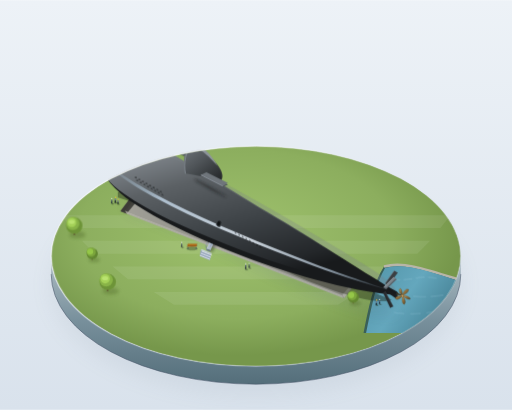
t = 0.00 s
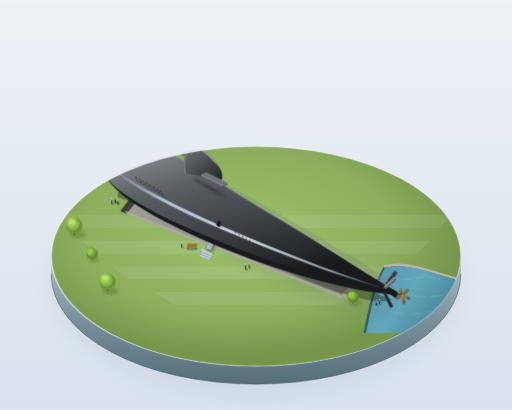
t = 4.50 s
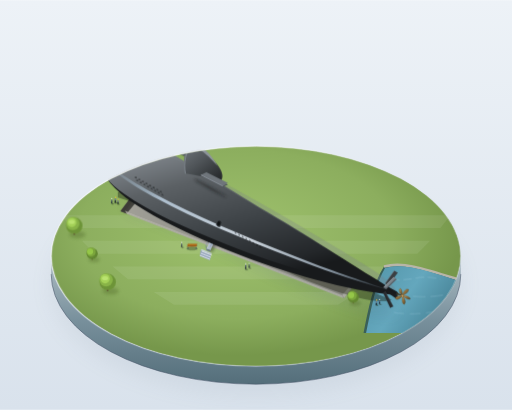
t = 5.38 s
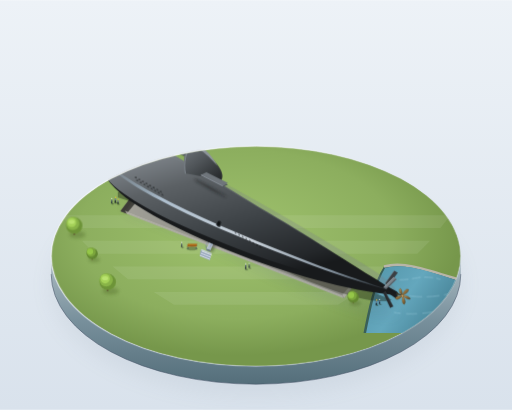
t = 6.25 s
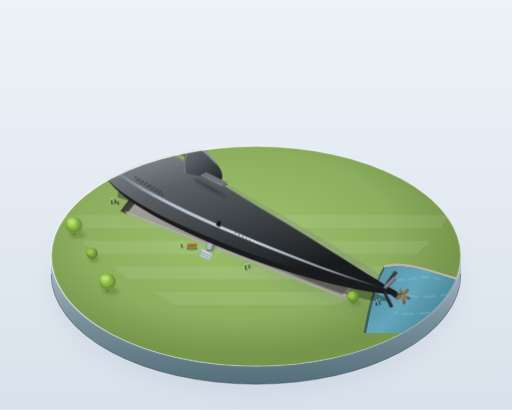
t = 7.13 s
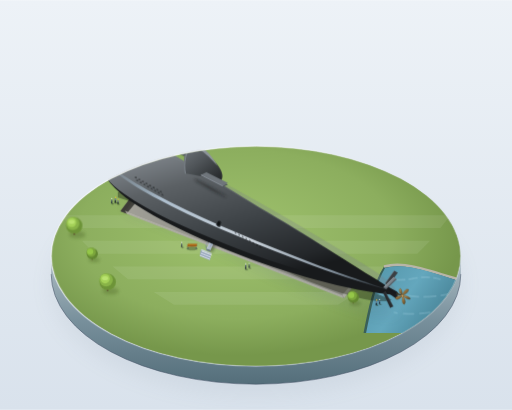
t = 8.00 s

The animated SVG that drew these frames (rendered in a browser with its animation timeline set to each time). Animation: 3 CSS @keyframes rules; frames cover the first 8.00 s, repeats indefinitely.

<svg xmlns="http://www.w3.org/2000/svg" viewBox="0 0 1000 800" width="100%" height="100%">
  <defs>
    <!-- Background Gradient -->
    <linearGradient id="bgGrad" x1="0%" y1="0%" x2="0%" y2="100%">
      <stop offset="0%" stop-color="#edf2f7" />
      <stop offset="100%" stop-color="#d9e2ec" />
    </linearGradient>

    <!-- Base Cylinder Gradients -->
    <linearGradient id="baseRimGrad" x1="0%" y1="0%" x2="100%" y2="100%">
      <stop offset="0%" stop-color="#ffffff" stop-opacity="0.9" />
      <stop offset="100%" stop-color="#cbd5e1" stop-opacity="0.3" />
    </linearGradient>
    <linearGradient id="baseSideGrad" x1="0%" y1="0%" x2="0%" y2="100%">
      <stop offset="0%" stop-color="#b0bec5" />
      <stop offset="50%" stop-color="#78909c" />
      <stop offset="100%" stop-color="#546e7a" />
    </linearGradient>

    <!-- Grass Top Surface Gradient -->
    <radialGradient id="grassGrad" cx="45%" cy="40%" r="55%">
      <stop offset="0%" stop-color="#9fc26d" />
      <stop offset="70%" stop-color="#8cae5e" />
      <stop offset="100%" stop-color="#76974b" />
    </radialGradient>

    <!-- Water Canal Gradient -->
    <linearGradient id="waterGrad" x1="0%" y1="0%" x2="100%" y2="50%">
      <stop offset="0%" stop-color="#5294a8" />
      <stop offset="50%" stop-color="#64a7bd" />
      <stop offset="100%" stop-color="#417c8f" />
    </linearGradient>

    <!-- Concrete Trench & Cradles -->
    <linearGradient id="trenchFloor" x1="0%" y1="0%" x2="100%" y2="100%">
      <stop offset="0%" stop-color="#a8a59b" />
      <stop offset="100%" stop-color="#8c897f" />
    </linearGradient>
    <linearGradient id="cradleLight" x1="0%" y1="0%" x2="100%" y2="0%">
      <stop offset="0%" stop-color="#dedad1" />
      <stop offset="60%" stop-color="#c4c1b8" />
      <stop offset="100%" stop-color="#9e9b92" />
    </linearGradient>

    <!-- Submarine Body Gradients (Albany / Albacore Teardrop) -->
    <!-- Albacore: Length 7.5x Diameter. Light from top-left. -->
    <linearGradient id="subDorsalGrad" x1="20%" y1="10%" x2="60%" y2="90%">
      <stop offset="0%" stop-color="#82888e" />
      <stop offset="25%" stop-color="#5c6165" />
      <stop offset="60%" stop-color="#3d4246" />
      <stop offset="90%" stop-color="#24272a" />
      <stop offset="100%" stop-color="#181a1c" />
    </linearGradient>

    <!-- Specular Highlight Strip -->
    <linearGradient id="specularStrip" x1="0%" y1="0%" x2="100%" y2="0%">
      <stop offset="0%" stop-color="#a6c8e0" stop-opacity="0" />
      <stop offset="20%" stop-color="#cde2f5" stop-opacity="0.75" />
      <stop offset="50%" stop-color="#eaf3fb" stop-opacity="0.85" />
      <stop offset="80%" stop-color="#cde2f5" stop-opacity="0.6" />
      <stop offset="100%" stop-color="#a6c8e0" stop-opacity="0" />
    </linearGradient>

    <!-- Sail / Conning Tower Gradient -->
    <linearGradient id="sailGrad" x1="10%" y1="0%" x2="90%" y2="100%">
      <stop offset="0%" stop-color="#6f757a" />
      <stop offset="45%" stop-color="#505559" />
      <stop offset="100%" stop-color="#26292b" />
    </linearGradient>

    <!-- Propeller Bronze -->
    <linearGradient id="bronzeGrad" x1="0%" y1="0%" x2="100%" y2="100%">
      <stop offset="0%" stop-color="#c49a58" />
      <stop offset="50%" stop-color="#8a6b3c" />
      <stop offset="100%" stop-color="#544122" />
    </linearGradient>

    <!-- Metal Bridge & Stairs -->
    <linearGradient id="metalGrad" x1="0%" y1="0%" x2="100%" y2="100%">
      <stop offset="0%" stop-color="#e2e8f0" />
      <stop offset="100%" stop-color="#94a3b8" />
    </linearGradient>

    <!-- Drop Shadows and Diffuse Filters -->
    <filter id="softShadow" x="-20%" y="-20%" width="150%" height="150%">
      <feGaussianBlur in="SourceAlpha" stdDeviation="14" />
      <feColorMatrix type="matrix" values="0 0 0 0 0.1   0 0 0 0 0.15   0 0 0 0 0.2   0 0 0 0.38 0"/>
      <feOffset dx="18" dy="28" />
      <feBlend in="SourceGraphic" in2="blurOut" mode="normal" />
    </filter>

    <filter id="cradleShadow" x="-30%" y="-30%" width="160%" height="160%">
      <feGaussianBlur stdDeviation="3" />
    </filter>

    <filter id="dioramaBaseShadow" x="-30%" y="-30%" width="160%" height="160%">
      <feGaussianBlur stdDeviation="22" />
      <feColorMatrix type="matrix" values="0 0 0 0 0.15   0 0 0 0 0.2   0 0 0 0 0.25   0 0 0 0.35 0"/>
      <feOffset dx="0" dy="35" />
    </filter>

    <!-- Tree Symbol: Round miniature architectural canopy with multi-shade volumes -->
    <g id="miniTreeLarge">
      <ellipse cx="6" cy="18" rx="16" ry="7" fill="#4d6628" opacity="0.35" filter="url(#cradleShadow)"/>
      <!-- Trunk -->
      <path d="M-1.5,18 L1.5,18 L1,8 L-1,8 Z" fill="#5c442d"/>
      <!-- Foliage Spheres -->
      <circle cx="0" cy="0" r="16" fill="#6d9438" />
      <circle cx="-3" cy="-4" r="13" fill="#88b347" />
      <circle cx="-5" cy="-6" r="9" fill="#a4d158" />
      <ellipse cx="-5" cy="-7" rx="6" ry="4" fill="#c3eb7a" opacity="0.7"/>
    </g>

    <g id="miniTreeSmall">
      <ellipse cx="4" cy="12" rx="11" ry="5" fill="#4d6628" opacity="0.35" filter="url(#cradleShadow)"/>
      <path d="M-1,12 L1,12 L0.8,5 L-0.8,5 Z" fill="#5c442d"/>
      <circle cx="0" cy="0" r="11" fill="#628731" />
      <circle cx="-2" cy="-3" r="9" fill="#7ba53c" />
      <circle cx="-4" cy="-4" r="6" fill="#95c748" />
    </g>

    <!-- Concrete Cradle Unit Template -->
    <g id="cradleUnit">
      <!-- Cradle shadow -->
      <polygon points="-8,18 42,18 48,22 -2,22" fill="#242b1a" opacity="0.4" filter="url(#cradleShadow)"/>
      <!-- Base block -->
      <path d="M-6,14 L38,14 L42,18 L-2,18 Z" fill="#9e9b92" />
      <!-- Left side dark bevel -->
      <polygon points="-6,14 -2,18 -2,10 -6,6" fill="#848177" />
      <!-- Front light face -->
      <path d="M-2,10 L-2,18 L42,18 L42,10 C32,15 8,15 -2,10 Z" fill="url(#cradleLight)" />
      <!-- Top curved support surface -->
      <path d="M-6,6 L-2,10 C8,15 32,15 42,10 L38,6 C28,11 4,11 -6,6 Z" fill="#e8e5dc" />
    </g>

    <!-- Miniature Figurine Silhouette Template -->
    <g id="tinyFigure">
      <!-- tiny shadow -->
      <ellipse cx="2" cy="1" rx="2.5" ry="1.2" fill="#253318" opacity="0.5" />
      <!-- legs/body/head -->
      <path d="M-0.8,0 L-0.8,-4 L0.8,-4 L0.8,0" stroke="#334155" stroke-width="0.8" stroke-linecap="round"/>
      <path d="M-1.2,-4 L1.2,-4 L1,-8 L-1,-8 Z" fill="#475569"/>
      <circle cx="0" cy="-9.8" r="1.2" fill="#f8fafc"/>
    </g>

    <g id="tinyFigureLookUp">
      <ellipse cx="1.5" cy="1" rx="2.8" ry="1.3" fill="#253318" opacity="0.5" />
      <path d="M-0.8,0 L-0.4,-4 L0.8,-4 L1.2,0" stroke="#1e293b" stroke-width="0.8" stroke-linecap="round"/>
      <path d="M-1.3,-4 L1.3,-4 L1.5,-8 L-0.9,-8 Z" fill="#64748b"/>
      <!-- Head tilted backward looking up -->
      <circle cx="0.8" cy="-9.8" r="1.3" fill="#fbbf24"/>
    </g>

    <!-- Miniature Sailboat Component for Canal Corner -->
    <g id="miniBoat">
      <!-- Shadow on water -->
      <ellipse cx="6" cy="12" rx="14" ry="4" fill="#264b56" opacity="0.4" filter="url(#cradleShadow)"/>
      <!-- Hull -->
      <path d="M-14,8 C-5,14 12,13 18,7 C12,4 -3,4 -14,8 Z" fill="#f8fafc" />
      <path d="M-14,8 C-5,12 12,11 18,7 L17,9 C11,13 -5,14 -14,10 Z" fill="#94a3b8" />
      <!-- Cabin -->
      <polygon points="-4,6 6,5 8,7 -2,8" fill="#cbd5e1" />
      <line x1="3" y1="6" x2="3" y2="-12" stroke="#475569" stroke-width="1" />
      <!-- Sail -->
      <polygon points="3,-11 3,4 12,4" fill="#ffffff" opacity="0.95" />
      <polygon points="2,-10 2,4 -5,4" fill="#e2e8f0" opacity="0.85" />
    </g>

    <style><![CDATA[
      @keyframes boatFloat {
        0%, 100% {
          transform: translate(840px, 570px) rotate(3deg) scale(0.9);
        }
        50% {
          transform: translate(842px, 572px) rotate(1deg) scale(0.9);
        }
      }
      @keyframes waterShimmer {
        0%, 100% { opacity: 0.35; stroke-dashoffset: 0; }
        50% { opacity: 0.65; stroke-dashoffset: 15; }
      }
      @keyframes treeBreeze {
        0%, 100% { transform: scale(1) rotate(0deg); }
        50% { transform: scale(1.01, 0.99) rotate(0.8deg); }
      }
      .anim-boat {
        animation: boatFloat 6s ease-in-out infinite;
        transform-origin: 840px 570px;
      }
      .anim-water {
        animation: waterShimmer 5s ease-in-out infinite;
      }
      .anim-tree {
        animation: treeBreeze 7s ease-in-out infinite;
        transform-box: fill-box;
        transform-origin: bottom center;
      }
    ]]></style>
  </defs>

  <!-- BACKGROUND: Subtle Gallery / Display Pedestal Room -->
  <rect width="1000" height="800" fill="url(#bgGrad)" />

  <!-- ========================================== -->
  <!-- 1. CIRCULAR DISPLAY PEDESTAL (DIORAMA BASE) -->
  <!-- ========================================== -->
  <!-- Base soft drop shadow below pedestal -->
  <ellipse cx="500" cy="520" rx="400" ry="215" fill="#1e293b" opacity="0.3" filter="url(#dioramaBaseShadow)" />

  <!-- Pedestal Cylinder Lower/Side Wall -->
  <path d="M 100,500
           A 400 215 0 0 0 900,500
           L 900,535
           A 400 215 0 0 1 100,535
           Z" fill="url(#baseSideGrad)" />

  <!-- Pedestal Front Rim Highlight Edge -->
  <path d="M 100,535 A 400 215 0 0 0 900,535" fill="none" stroke="#475569" stroke-width="1.5" opacity="0.7"/>

  <!-- Pedestal Top Surface (Ground: Grass & Canal Corner) -->
  <g id="pedestalTop">
    <!-- Base Clipping Path for circular top -->
    <clipPath id="pedestalDiscClip">
      <ellipse cx="500" cy="500" rx="400" ry="215" />
    </clipPath>

    <g clip-path="url(#pedestalDiscClip)">
      <!-- Lawn Ground -->
      <ellipse cx="500" cy="500" rx="400" ry="215" fill="url(#grassGrad)" />

      <!-- Subtle grass mowing stripes / texture bands -->
      <g opacity="0.08" fill="#ffffff">
        <polygon points="120,420 880,420 860,445 140,445" />
        <polygon points="160,470 840,470 815,495 185,495" />
        <polygon points="220,520 780,520 750,545 250,545" />
        <polygon points="300,570 700,570 660,595 340,595" />
      </g>

      <!-- Corner River / Water Feature at East-South Corner -->
      <!-- A neat landscaped canal cut at base edge -->
      <path d="M 750,520 C 790,510 830,525 910,550 L 910,650 L 710,650 C 720,600 730,550 750,520 Z" fill="#3a6058" />
      <!-- Water bed edge stone -->
      <path d="M 750,520 C 790,510 830,525 910,550" fill="none" stroke="#b8b5a8" stroke-width="5" />
      <path d="M 752,523 C 792,513 832,528 910,553 L 910,650 L 715,650 C 725,602 734,553 752,523 Z" fill="url(#waterGrad)" />

      <!-- Water Caustics / Ripple Shimmer lines -->
      <g class="anim-water" stroke="#bfe7f5" stroke-width="1.2" stroke-linecap="round" fill="none" opacity="0.45">
        <path d="M 765,545 Q 785,548 810,543 Q 835,538 860,545" stroke-dasharray="16 8"/>
        <path d="M 740,575 Q 770,572 805,578 Q 840,582 880,573" stroke-dasharray="24 10"/>
        <path d="M 770,610 Q 805,616 850,608" stroke-dasharray="20 12"/>
      </g>

      <!-- Miniature boat floating in corner canal -->
      <g class="anim-boat">
        <use href="#miniBoat" />
      </g>

      <!-- ========================================== -->
      <!-- 2. RECTANGULAR DISPLAY TRENCH & CRADLES    -->
      <!-- ========================================== -->
      <!-- Long sunken concrete trench oriented with submarine axis (NW to SE perspective) -->
      <!-- Trench cutout shadow & walls -->
      <g id="displayTrench">
        <!-- Trench Sunken Outer Rim / Retaining Border -->
        <polygon points="268,368 705,538 672,582 235,412" fill="#757369" />
        <!-- Trench Floor -->
        <polygon points="274,375 698,540 668,576 244,411" fill="url(#trenchFloor)" />
        <!-- Inner shadow of trench north/west walls (receding depth) -->
        <polygon points="268,368 705,538 698,545 277,381" fill="#44433c" opacity="0.8" />
        <polygon points="268,368 277,381 247,417 235,412" fill="#363530" opacity="0.9" />
        <!-- South/East lighted inner walls -->
        <polygon points="247,417 671,582 668,576 244,411" fill="#dedad1" opacity="0.6" />
        <polygon points="705,538 672,582 668,576 698,540" fill="#c4c1b8" opacity="0.8" />
        
        <!-- Trench gravel / drainage expansion joints -->
        <g stroke="#6b6960" stroke-width="0.8" opacity="0.6">
          <line x1="330" y1="400" x2="310" y2="426" />
          <line x1="410" y1="431" x2="390" y2="457" />
          <line x1="490" y1="462" x2="470" y2="488" />
          <line x1="570" y1="493" x2="550" y2="519" />
          <line x1="640" y1="520" x2="620" y2="546" />
        </g>
      </g>

      <!-- Concrete Support Cradles (parallel across trench, h <= 0.25 D) -->
      <!-- cradle height ~18px, hull diam ~82px, h/D ~ 0.22 (< 0.25) -->
      <g id="cradles">
        <!-- Cradle 1 (Forebody) -->
        <use href="#cradleUnit" x="325" y="388" />
        <!-- Cradle 2 (Mid-Fore) -->
        <use href="#cradleUnit" x="405" y="419" />
        <!-- Cradle 3 (Midship) -->
        <use href="#cradleUnit" x="485" y="450" />
        <!-- Cradle 4 (Aft) -->
        <use href="#cradleUnit" x="565" y="481" />
        <!-- Cradle 5 (Tail support) -->
        <use href="#cradleUnit" x="630" y="506" />
      </g>

      <!-- Access Stairs and Gangway Bridge to Submarine Side Door -->
      <g id="accessGangway">
        <!-- Ground stairs down/up from lawn to bridge -->
        <!-- Small stair stringers -->
        <polygon points="392,488 412,496 410,508 390,500" fill="#94a3b8" />
        <polygon points="392,488 412,496 414,494 394,486" fill="#cbd5e1" />
        <!-- Stair steps -->
        <line x1="394" y1="490" x2="414" y2="498" stroke="#f1f5f9" stroke-width="1.5" />
        <line x1="392" y1="494" x2="412" y2="502" stroke="#f1f5f9" stroke-width="1.5" />
        <line x1="390" y1="498" x2="410" y2="506" stroke="#f1f5f9" stroke-width="1.5" />

        <!-- Gangway Bridge extending across trench to side door -->
        <!-- Shadow of bridge on trench bottom -->
        <polygon points="405,488 425,445 435,449 415,492" fill="#20221c" opacity="0.45" filter="url(#cradleShadow)"/>
        <!-- Bridge Structure -->
        <polygon points="403,485 423,440 431,443 411,488" fill="url(#metalGrad)" />
        <polygon points="403,485 411,488 411,491 403,488" fill="#64748b" />
        <!-- Handrails -->
        <line x1="402" y1="479" x2="422" y2="434" stroke="#94a3b8" stroke-width="1.5" />
        <line x1="410" y1="482" x2="430" y2="437" stroke="#94a3b8" stroke-width="1.5" />
        <!-- Railing uprights -->
        <line x1="403" y1="485" x2="402" y2="479" stroke="#64748b" stroke-width="1.2" />
        <line x1="412" y1="465" x2="411" y2="459" stroke="#64748b" stroke-width="1.2" />
        <line x1="423" y1="440" x2="422" y2="434" stroke="#64748b" stroke-width="1.2" />
        <!-- Small bridge platform step entering submarine hatch -->
        <ellipse cx="427" cy="439" rx="4" ry="2" fill="#cbd5e1" stroke="#475569" stroke-width="0.8"/>
      </g>

      <!-- Submarine Cast Shadow on Ground & Trench (Soft diffuse directional) -->
      <g id="subGroundShadow">
        <path d="M 230,375
                 C 270,360 360,400 480,455
                 C 590,505 700,560 765,585
                 C 745,595 670,580 560,530
                 C 430,470 310,410 230,385
                 Z" fill="#1b2413" opacity="0.42" filter="url(#softShadow)" />
      </g>

      <!-- ========================================== -->
      <!-- 3. SUBMARINE BODY: USS ALBACORE (AGSS-569) -->
      <!-- ========================================== -->
      <!--
        Albany / Portsmouth Albacore Pioneer Teardrop Hull:
        Viewing Angle: oblique 30° top-down perspective from bow side (3/4 view).
        Bow rounded & blunt, max beam at 1/3 length, tapering smooth to pinpoint stern.
        L ~ 610px, Max Diam ~ 82px (ratio L/D ~ 7.44 ≈ 7.5).
        Bow at (200, 310), 1/3 point around (380, 395), Stern at (780, 570).
      -->
      <g id="submarine">
        <!-- Submarine Lower Hull Ambient Occlusion & Base Form -->
        <path d="M 198,312
                 C 192,328 210,358 245,385
                 C 300,425 365,455 450,490
                 C 555,532 680,568 775,576
                 L 778,574
                 C 730,555 640,505 540,445
                 C 440,385 360,332 290,296
                 C 230,265 204,285 198,312 Z"
              fill="#181a1c" />

        <!-- Submarine Main Teardrop Hull Volume -->
        <path id="hullMain"
              d="M 198,312
                 C 190,326 206,352 242,378
                 C 295,415 360,444 445,478
                 C 550,520 675,556 775,573
                 C 778,573 777,570 774,568
                 C 715,535 635,480 540,424
                 C 435,362 355,308 288,274
                 C 232,246 205,270 198,312 Z"
              fill="url(#subDorsalGrad)" />

        <!-- Longitudinal Cold Specular Highlight Strip (along widest beam line) -->
        <path d="M 205,316
                 C 220,336 265,368 335,402
                 C 415,442 510,480 610,518
                 C 675,542 730,558 765,568
                 C 740,558 680,540 612,514
                 C 512,476 414,435 334,395
                 C 264,360 218,328 205,316 Z"
              fill="url(#specularStrip)" />

        <!-- Secondary Upper Crest Ambient Fill -->
        <path d="M 202,305
                 C 235,275 305,290 385,330
                 C 485,380 595,445 710,515
                 C 745,537 770,555 774,568
                 C 725,540 645,488 550,432
                 C 445,370 362,316 295,282
                 C 245,257 212,275 202,305 Z"
              fill="#7b8288" opacity="0.3" />

        <!-- Hull Details: Bow Sonar Window (circular acoustic window on forward side) -->
        <g id="sonarWindow">
          <ellipse cx="225" cy="334" rx="4.8" ry="7.5" transform="rotate(-26 225 334)" fill="#151718" stroke="#3d4246" stroke-width="1"/>
          <ellipse cx="224" cy="333" rx="3.5" ry="5.8" transform="rotate(-26 224 333)" fill="#25292c" />
          <ellipse cx="223.5" cy="331.5" rx="1.5" ry="2.8" transform="rotate(-26 223.5 331.5)" fill="#68727a" opacity="0.6"/>
        </g>

        <!-- Hull Details: Limber Holes / Drainage Slots (neat micro perforations in rows) -->
        <g id="limberHoles" fill="#151718" opacity="0.85">
          <!-- Row 1 (Fore) -->
          <ellipse cx="265" cy="346" rx="2.2" ry="0.9" transform="rotate(24 265 346)" />
          <ellipse cx="272" cy="350" rx="2.2" ry="0.9" transform="rotate(24 272 350)" />
          <ellipse cx="279" cy="354" rx="2.2" ry="0.9" transform="rotate(24 279 354)" />
          <ellipse cx="286" cy="358" rx="2.2" ry="0.9" transform="rotate(24 286 358)" />
          <ellipse cx="293" cy="362" rx="2.2" ry="0.9" transform="rotate(24 293 362)" />
          <ellipse cx="300" cy="366" rx="2.2" ry="0.9" transform="rotate(24 300 366)" />
          <ellipse cx="307" cy="370" rx="2.2" ry="0.9" transform="rotate(24 307 370)" />
          <ellipse cx="314" cy="374" rx="2.2" ry="0.9" transform="rotate(24 314 374)" />

          <!-- Row 2 (Mid-Fore) -->
          <ellipse cx="268" cy="352" rx="2.2" ry="0.9" transform="rotate(24 268 352)" />
          <ellipse cx="275" cy="356" rx="2.2" ry="0.9" transform="rotate(24 275 356)" />
          <ellipse cx="282" cy="360" rx="2.2" ry="0.9" transform="rotate(24 282 360)" />
          <ellipse cx="289" cy="364" rx="2.2" ry="0.9" transform="rotate(24 289 364)" />
          <ellipse cx="296" cy="368" rx="2.2" ry="0.9" transform="rotate(24 296 368)" />
          <ellipse cx="303" cy="372" rx="2.2" ry="0.9" transform="rotate(24 303 372)" />
          <ellipse cx="310" cy="376" rx="2.2" ry="0.9" transform="rotate(24 310 376)" />
          <ellipse cx="317" cy="380" rx="2.2" ry="0.9" transform="rotate(24 317 380)" />

          <!-- Mid-Hull Aft Slots -->
          <ellipse cx="460" cy="454" rx="2" ry="0.8" transform="rotate(25 460 454)" />
          <ellipse cx="467" cy="458" rx="2" ry="0.8" transform="rotate(25 467 458)" />
          <ellipse cx="474" cy="462" rx="2" ry="0.8" transform="rotate(25 474 462)" />
          <ellipse cx="481" cy="466" rx="2" ry="0.8" transform="rotate(25 481 466)" />
          <ellipse cx="488" cy="470" rx="2" ry="0.8" transform="rotate(25 488 470)" />
          <ellipse cx="495" cy="474" rx="2" ry="0.8" transform="rotate(25 495 474)" />
          <ellipse cx="502" cy="478" rx="2" ry="0.8" transform="rotate(25 502 478)" />
          <ellipse cx="509" cy="482" rx="2" ry="0.8" transform="rotate(25 509 482)" />
        </g>

        <!-- Access Door outline on hull side matching gangway bridge -->
        <g id="accessDoor">
          <path d="M 425,432 C 427,428 431,430 433,434 L 430,442 C 428,444 424,442 422,438 Z" fill="#222628" stroke="#4b5156" stroke-width="0.8"/>
          <!-- Inner opening shade -->
          <ellipse cx="427" cy="436" rx="2.5" ry="4" fill="#0f1112" />
        </g>

        <!-- ========================================== -->
        <!-- 4. STREAMLINED SAIL / CONNING TOWER       -->
        <!-- ========================================== -->
        <!--
          Position: Midship forward (center ~ 390, 335).
          Shape: teardrop/airfoil fin (rounded leading edge, sharp trailing edge).
          Height ~ 40px (approx 0.5 hull diameter).
          Length ~ 60px (approx 0.1 submarine length).
        -->
        <g id="conningTower">
          <!-- Shadow of Sail cast onto starboard curved hull -->
          <path d="M 378,348
                   C 395,355 425,372 445,385
                   C 425,380 405,365 385,355 Z" fill="#141719" opacity="0.65" filter="url(#cradleShadow)"/>

          <!-- Portside Sailplane (Horizontal Dive Plane sticking out into open space) -->
          <!-- Span ~ 1.2x diameter total span (~50px per side) -->
          <g id="portDivePlane">
            <!-- Shadow under port sail plane -->
            <polygon points="360,305 320,285 330,282 370,301" fill="#1d2022" opacity="0.6"/>
            <!-- Hydrofoil surface -->
            <polygon points="360,303 318,282 328,279 370,299" fill="#5a5f64" stroke="#71777d" stroke-width="0.6"/>
            <!-- Leading edge bright highlight -->
            <line x1="318" y1="282" x2="360" y2="303" stroke="#a4b0ba" stroke-width="0.8" />
          </g>

          <!-- Main Fin Body -->
          <!-- Left/Back dark edge -->
          <path d="M 362,338
                   C 356,310 360,290 374,282
                   C 382,278 392,284 415,310
                   C 432,328 438,342 432,352
                   C 418,348 388,342 362,338 Z" fill="url(#sailGrad)" />

          <!-- Top fairing / crest of Sail -->
          <path d="M 374,282
                   C 378,280 385,280 398,290
                   C 412,302 422,318 424,323
                   C 415,312 400,298 388,290
                   C 380,285 375,283 374,282 Z" fill="#8d949b" />

          <!-- Sail Leading Edge highlight -->
          <path d="M 362,338
                   C 358,318 362,295 374,282" fill="none" stroke="#9aa3ab" stroke-width="1.2" stroke-linecap="round"/>

          <!-- Starboard Sailplane (Horizontal Dive Plane on viewer side) -->
          <g id="starboardDivePlane">
            <!-- Root ambient shadow -->
            <ellipse cx="400" cy="342" rx="4" ry="2" fill="#1a1c1e" />
            <!-- Plane body -->
            <polygon points="392,342 435,364 445,360 404,338" fill="#4d5358" />
            <polygon points="392,341 435,363 445,357 403,336" fill="#6f757b" />
            <!-- Bright leading edge -->
            <line x1="392" y1="341" x2="435" y2="363" stroke="#b2bcc6" stroke-width="0.9" />
          </g>

          <!-- Sail top periscope housing cap (subtle miniature fairing) -->
          <ellipse cx="380" cy="284" rx="2.5" ry="1.2" fill="#303538" stroke="#7e868d" stroke-width="0.5"/>
        </g>

        <!-- ========================================== -->
        <!-- 5. STERN X-FORM CONTROL RUDS & PROPELLER   -->
        <!-- ========================================== -->
        <!--
          Portsmouth Albacore famous innovation:
          - X-stern control surfaces (4 fins set at ~45° X-angle, NOT cruciform +)
          - Span slightly greater than stern hull diameter (~32px span vs ~24px hull at that station)
          - Single large 5-bladed bronze propeller at the extreme aft conical tip.
        -->
        <g id="sternAssembly">
          <!-- X-Rudder Upper-Port Fin (pointing up-away) -->
          <polygon points="752,553 770,528 777,532 758,557" fill="#3b3f43" />
          <line x1="752" y1="553" x2="770" y2="528" stroke="#7d848c" stroke-width="0.8" />

          <!-- X-Rudder Lower-Port Fin (pointing down-away) -->
          <polygon points="756,564 778,578 774,583 753,568" fill="#1b1c1e" />

          <!-- X-Rudder Upper-Starboard Fin (pointing up-forward towards viewer) -->
          <polygon points="748,561 768,542 775,545 754,565" fill="#585e64" />
          <polygon points="750,560 769,541 773,543 754,562" fill="#7d858c" />
          <line x1="750" y1="560" x2="769" y2="541" stroke="#b6c0cb" stroke-width="0.8" />

          <!-- X-Rudder Lower-Starboard Fin (pointing down-forward towards viewer) -->
          <polygon points="752,568 768,598 762,601 748,571" fill="#292c2f" />
          <line x1="752" y1="568" x2="768" y2="598" stroke="#484d52" stroke-width="0.7" />

          <!-- Propeller Shaft Cone Hub -->
          <path d="M 774,570 L 787,577 L 775,575 Z" fill="#3a301d" />

          <!-- Single Bronze Propeller (Skewed 5-blade submarine screw) -->
          <!-- Suggesting stationary bronze sculptural quality of museum exhibit -->
          <g id="propeller" fill="url(#bronzeGrad)" stroke="#523e1b" stroke-width="0.5">
            <!-- Center hub cap -->
            <ellipse cx="786" cy="577" rx="2.5" ry="3.5" fill="#dfb36c" />
            <!-- Blade 1 (Upper) -->
            <path d="M 786,576 C 788,567 795,562 798,565 C 798,570 792,575 786,576 Z" />
            <!-- Blade 2 (Upper Right) -->
            <path d="M 787,577 C 795,576 802,580 801,584 C 796,585 790,581 787,577 Z" />
            <!-- Blade 3 (Lower Right) -->
            <path d="M 787,578 C 792,585 793,592 789,594 C 785,592 784,584 787,578 Z" />
            <!-- Blade 4 (Lower Left) -->
            <path d="M 785,578 C 780,585 773,586 772,582 C 774,578 781,576 785,578 Z" />
            <!-- Blade 5 (Upper Left) -->
            <path d="M 785,576 C 779,572 778,564 782,563 C 785,565 786,572 785,576 Z" />
          </g>
        </g>
      </g>

      <!-- ========================================== -->
      <!-- 6. ENVIRONMENT & MINIATURE DIORAMA DETAILS -->
      <!-- ========================================== -->

      <!-- Park Bench near Submarine (Trench Side) -->
      <g id="parkBench" transform="translate(365, 480)">
        <!-- Bench shadow -->
        <ellipse cx="10" cy="5" rx="11" ry="3.5" fill="#2d3b20" opacity="0.4" />
        <!-- Bench legs -->
        <line x1="2" y1="2" x2="2" y2="6" stroke="#334155" stroke-width="1.2" />
        <line x1="18" y1="2" x2="18" y2="6" stroke="#334155" stroke-width="1.2" />
        <!-- Wood slats -->
        <polygon points="0,1 18,1 20,-1 2,-1" fill="#b45309" stroke="#78350f" stroke-width="0.5"/>
        <polygon points="1,-2 19,-2 20,-4 2,-4" fill="#d97706" stroke="#78350f" stroke-width="0.5"/>
      </g>

      <!-- Park Trees Distributed along Pedestal Perimeter -->
      <!-- Distant Trees (subtle desaturation / atmospheric depth) -->
      <g id="treesDistant" opacity="0.88">
        <g class="anim-tree" style="animation-delay: -1.5s;">
          <use href="#miniTreeSmall" x="220" y="240" transform="scale(0.85)" />
        </g>
        <g class="anim-tree" style="animation-delay: -3.2s;">
          <use href="#miniTreeLarge" x="310" y="210" transform="scale(0.8)" />
        </g>
        <g class="anim-tree" style="animation-delay: -0.7s;">
          <use href="#miniTreeSmall" x="650" y="270" transform="scale(0.9)" />
        </g>
        <g class="anim-tree" style="animation-delay: -4.5s;">
          <use href="#miniTreeLarge" x="740" y="320" transform="scale(0.85)" />
        </g>
      </g>

      <!-- Foreground Trees (Crisper, fuller saturation & contrast) -->
      <g id="treesForeground">
        <g class="anim-tree" style="animation-delay: 0s;">
          <use href="#miniTreeLarge" x="145" y="440" />
        </g>
        <g class="anim-tree" style="animation-delay: -2s;">
          <use href="#miniTreeSmall" x="180" y="495" />
        </g>
        <g class="anim-tree" style="animation-delay: -3.8s;">
          <use href="#miniTreeLarge" x="210" y="550" />
        </g>
        <g class="anim-tree" style="animation-delay: -1.2s;">
          <use href="#miniTreeSmall" x="690" y="580" />
        </g>
      </g>

      <!-- Scattered Groups of Miniature Figurines (at least two sizes / distinct scales) -->
      <g id="miniatureFigures">
        <!-- Group 1: Standing under the massive rounded bow, looking up in awe -->
        <g id="groupBow" transform="translate(225, 395)">
          <use href="#tinyFigureLookUp" x="0" y="0" />
          <use href="#tinyFigureLookUp" x="6" y="3" transform="scale(0.9)" />
          <use href="#tinyFigure" x="-7" y="2" transform="scale(0.95)" />
        </g>

        <!-- Group 2: Two figures walking along the lawn near midship -->
        <g id="groupWalkMid" transform="translate(480, 525)">
          <use href="#tinyFigure" x="0" y="0" />
          <use href="#tinyFigure" x="8" y="-3" transform="scale(0.85)" />
        </g>

        <!-- Group 3: Solitary visitor near park bench -->
        <g id="figureBench" transform="translate(355, 482)">
          <use href="#tinyFigure" x="0" y="0" transform="scale(0.9)" />
        </g>

        <!-- Group 4: Figures by the stern examining the innovative X-rudder & propeller -->
        <g id="groupStern" transform="translate(735, 595)">
          <use href="#tinyFigureLookUp" x="0" y="0" transform="scale(0.95)" />
          <use href="#tinyFigure" x="7" y="-2" transform="scale(0.9)" />
        </g>
      </g>

    </g> <!-- /pedestalDiscClip -->
  </g> <!-- /pedestalTop -->

  <!-- Top Rim Specular Bright Ring of the Diorama Base -->
  <ellipse cx="500" cy="500" rx="400" ry="215" fill="none" stroke="url(#baseRimGrad)" stroke-width="2.5" />
</svg>
